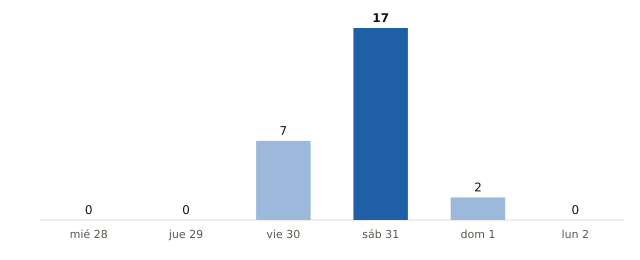

Source data for this figure (header and first rows):
fecha, municipios_prob_90_o_mas
2026-10-28, 0
2026-10-29, 0
2026-10-30, 7
2026-10-31, 17
2026-11-01, 2
2026-11-02, 0
